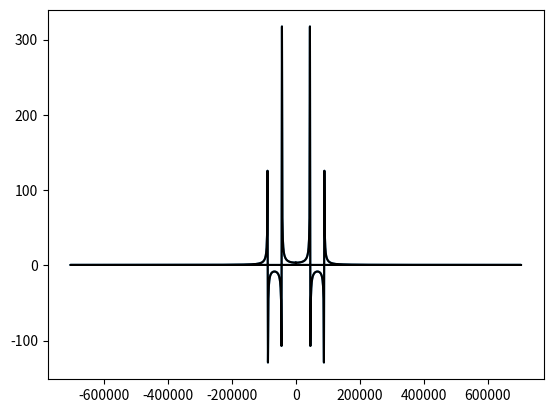

This chart was generated by the following Python code: (Note: this script raises an exception after producing the figure.)
import numpy as np
import matplotlib.pyplot as plt
from scipy.fftpack import fft, fftfreq, ifft
from scipy.io import wavfile as wav

N=1000 #Numero de puntos en el intervalo
Nf=float(N)
f= 44100.0 #Frecuencia
dt=1/(f*32) #32 muestras por unidad de frecuencia
t= np.linspace(0,(N-1)*dt,N)

y = np.cos(2 * np.pi * f * t) - 0.4 * np.sin(2 * np.pi * (2*f) * t )



fft_pack = fft(y)
freq = fftfreq(N, dt)
#plt.plot(t,funcion(t))
#plt.show()
def transformada():
	n=0
	rate=[]
	trans=[]
	while n<N:
		tr=0
		rate.append(n/Nf)
		k=0
		while k<N:
			tr+= y[k]*np.exp(-1j*2.0*np.pi*k*(n/Nf))
			k+=1
		trans.append(tr)
		n+=1	
	transform = np.array(trans)
	return transform , rate

transformadaMia = transformada()[0]
#print transPaquete
plt.plot(freq, transformadaMia)
plt.plot(freq, fft_pack, 'k')
plt.show()


wav.write('Pueva.wav', f, y)

